Run: headless pygame with SDL's dummy video driver; simulated clock (each Clock.tick advances the game by its frame time, no real sleeping); random seed 0; keys injected as events and as key.get_pressed() state; mouse plan: one left click at the window centre at the start of phase 2, then a move to the lower-right quarter at the start of phase 3.
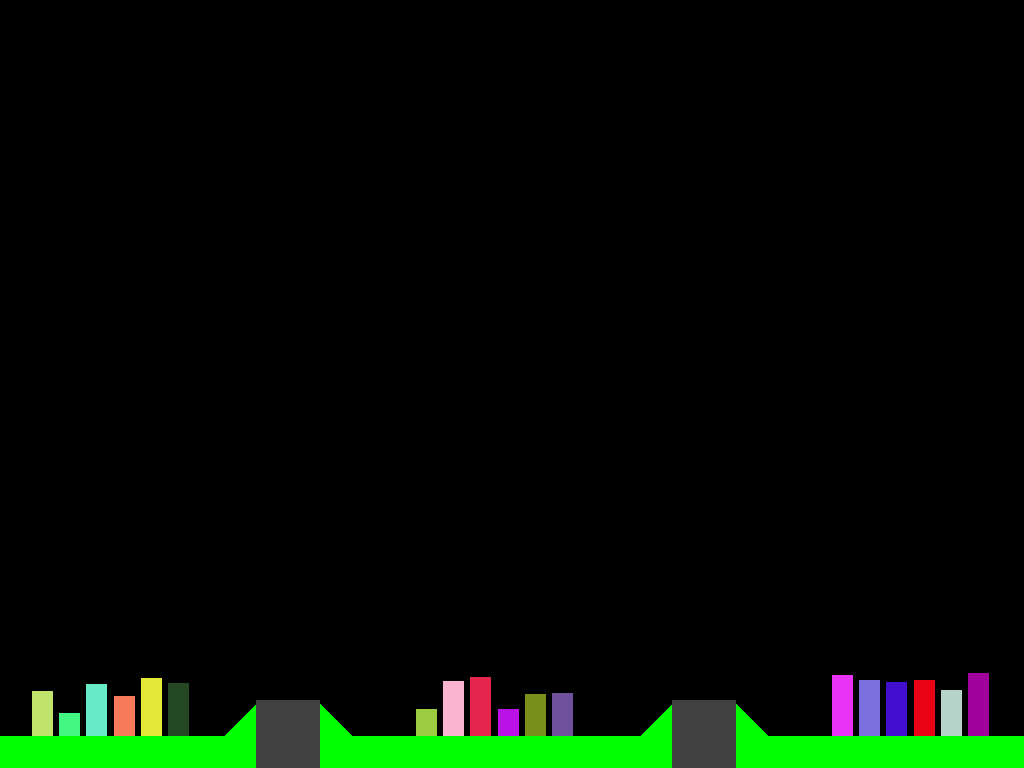
Frame 1 of 4 · flips 1–60 · no input
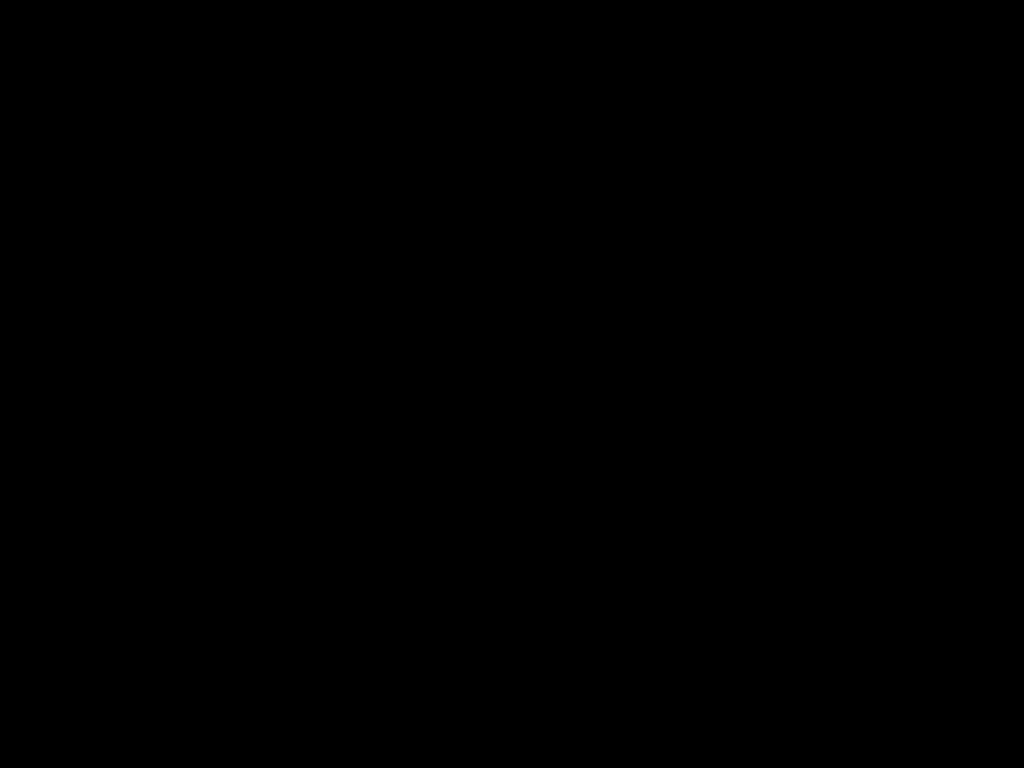
Frame 2 of 4 · flips 61–180 · clicked the window centre · tapped SPACE, RETURN · held RIGHT (→), D
Frame 3 of 4 · flips 181–300 · moved the mouse to the lower-right quarter · held DOWN (↓), S · screen unchanged from frame 2, image omitted
Frame 4 of 4 · flips 301–420 · held LEFT (←), A, UP (↑), W · screen same as frame 1, image omitted

The pygame program that drew these frames:

#!/usr/bin/python3

import pygame, sys, time, random
from pygame.locals import *

ramp_one, ramp_two, ramp_three = None, None, None

wood_light = (166, 124, 54)
wood_dark = (76, 47, 0)
blue = (0, 100, 255)
dark_red = (166, 25, 50)
dark_green = (25, 100, 50)
dark_blue = (25, 50, 150)
black = (0, 0, 0)
white = (255, 255, 255)

width, height = 1024, 768
screen = None

maxRadius = 60
explosions = []
delay = 100  # number of milliseconds delay before generating a USEREVENT

ground_height = height - 32

class Explosion:
	def __init__(self, pos, maxRadius):
		self.pos = pos
		self.radius = random.randrange(1,10)
		self.increasing = True
		self.maxRadius = maxRadius

	def draw(self):
		if self.radius > 0:
			pygame.draw.circle(screen, (255, 255, 255), self.pos, self.radius, 0)

	def update(self):
		if self.increasing:
			self.radius += 1
		else:
			self.radius -= 1

		if self.radius >= self.maxRadius:
			self.increasing = False
		elif self.radius < 0:
			global explosions
			explosions.remove(self)



class Silo:
    def __init__(self, pos, w):
        self.pos = pos
        self.missiles = 6
        self.width = w
        self.height = w / 4
        self.x = pos[0]
        self.y = pos[1]
        self.mound_vertices = [(self.x, self.y), (self.x + self.width, self.y),
                               (self.x + self.width - (self.width / 4), self.y - self.height),
                               (self.x + (self.width / 4), self.y - self.height)]

        self.silo_rect = pygame.Rect(self.x + self.height, self.y - self.height - 4, self.width - (self.height + self.height), height - self.height)

    def draw(self):
        # pygame.draw.rect(screen, (255, 255, 255), self.rect)
        pygame.draw.polygon(screen, (0, 255, 0), self.mound_vertices)
        pygame.draw.rect(screen, (64, 64, 64), self.silo_rect)


class City:
    def __init__(self, pos, city_width):
        self.pos = pos
        self.center = [(pos[0] / 2), (pos[1] / 2)]
        self.width = city_width
        self.destroyed = False

        building_count = 6
        building_buffer = 6

        self.area = [self.width + (building_buffer * building_count), (self.width / 3)]
        self.rect = pygame.Rect((self.pos[0], self.pos[1] - self.area[1]), self.area)
        self.buildings = []

        for building in range(building_count):
            building_width = (self.width / building_count)
            building_height = random.randrange(int(self.width / 6), int(self.width / 2))  # * (self.width / 3)
            building_pos = [self.pos[0] + (building_buffer * building) + (building_width * building),
                            self.pos[1] - building_height]

            rect = pygame.Rect(building_pos, (building_width, building_height))
            colour = (random.randrange(0, 255), random.randrange(0, 255), random.randrange(0, 255))

            building_dict = {
                "rect": rect,
                "colour": colour,
                "destroyed": False
            }
            self.buildings.append(building_dict)

    def damage(self, pos):
        if sum(b["destroyed"] for b in self.buildings) == len(self.buildings):
            self.destroyed = True
        else:
            if self.rect.collidepoint(pos):
                rand_index = random.randrange(len(self.buildings))
                building = self.buildings[rand_index]
                while building["destroyed"]:
                    rand_index = random.randrange(len(self.buildings))
                    building = self.buildings[rand_index]

                if not building["destroyed"]:
                    building["destroyed"] = True
                    destroyed_height = int(building["rect"].height / 4)
                    old_building_rect = building["rect"]

                    building["rect"] = pygame.Rect(old_building_rect.left, old_building_rect.top + old_building_rect.height - destroyed_height, old_building_rect.w, destroyed_height)

    def draw(self):
        for building in self.buildings:
            if not building["destroyed"]:
                pygame.draw.rect(screen, building["colour"], building["rect"])
            else:
                pygame.draw.rect(screen, (79, 79, 79), building["rect"])


ground = pygame.Rect(0, ground_height, width, height)

cities = [City([32, ground_height], width / 8), City([width / 2 - ((width / 8) / 2) - 32, ground_height], width / 8),
          City([width - width / 8 - 64, ground_height], width / 8)]
silos = [Silo((width / 8 + 96, ground_height), 128),
         Silo((width / 2 - ((width / 8) / 2) + width / 8 + 64, ground_height), 128)]

#
# class explosion:
#     def __init__ (self, pos):
#         self._radius = 1
#         self._maxRadius = maxRadius
#         self._increasing = True
#         self._pos = pos
#
#     def update (self):
#         if self._increasing:
#             pygame.draw.circle (screen, white, self._pos, self._radius, 0)
#             self._radius += 1
#             if self._radius == self._maxRadius:
#                 self._increasing = False
#         else:
#             pygame.draw.circle (screen, black, self._pos, self._radius, 0)
#             self._radius -= 1
#             if self._radius > 0:
#                 pygame.draw.circle (screen, white, self._pos, self._radius, 0)
#             else:
#                 globalRemove (self)
#
# def createExplosion (pos):
#     global allExplosions
#     allExplosions += [explosion (pos)]
#     pygame.time.set_timer (USEREVENT+1, delay)
#
#
# def globalRemove (e):
#     global allExplosions
#     allExplosions.remove (e)
#
# def updateAll ():
#     if allExplosions != []:
#         for e in allExplosions:
#             e.update ()
#         pygame.display.flip ()
#         pygame.time.set_timer (USEREVENT+1, delay)
#
# def wait_for_event ():
#     global screen
#     while True:
#         event = pygame.event.wait ()
#         if event.type == pygame.QUIT:
#             sys.exit(0)
#         if event.type == KEYDOWN and event.key == K_ESCAPE:
#             sys.exit (0)
#         if event.type == pygame.MOUSEBUTTONDOWN and event.button == 1:
#             createExplosion (pygame.mouse.get_pos ())
#         if event.type == USEREVENT+1:
#             updateAll ()
#

def createExplosion(pos, radius):
	global explosions
	explosions += [Explosion(pos, radius)]


def main():
    global screen
    pygame.init()
    screen = pygame.display.set_mode([width, height])

    while True:
        screen.fill((0, 0, 0))
        event = pygame.event.wait()
        if event.type == pygame.QUIT:
            sys.exit(0)

        if event.type == pygame.MOUSEBUTTONDOWN:
            createExplosion(pygame.mouse.get_pos(), 5)
            for city in cities:
                if not city.destroyed:
                    city.damage(pygame.mouse.get_pos())

        for city in cities:
            city.draw()

        for explosion in explosions:
            explosion.draw()
            explosion.update()

        pygame.draw.rect(screen, (0, 255, 0), ground)

        for silo in silos:
            silo.draw()

        pygame.display.flip()
        pygame.time.set_timer(USEREVENT+1, 100)
    # wait_for_event ()


main()
